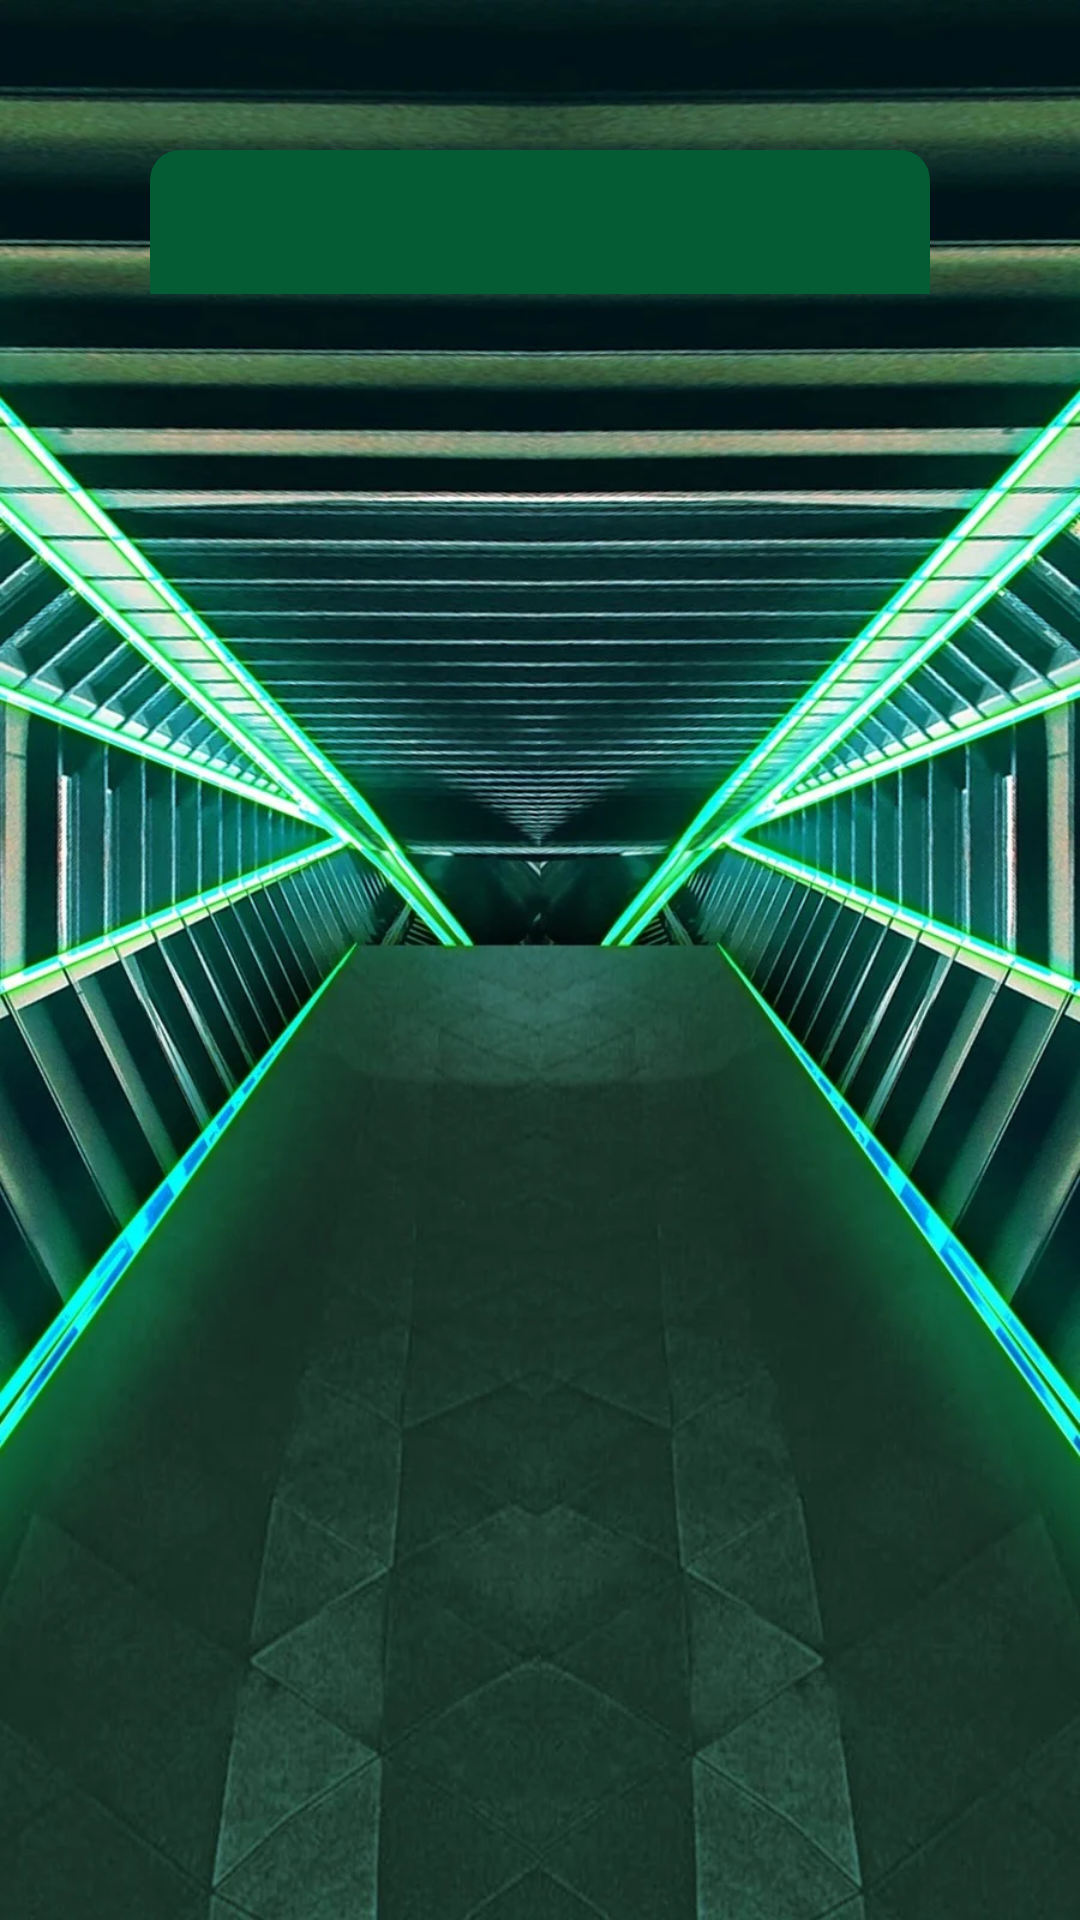

Android layout source for this screen:
<!-- AndroidManifest.xml: application theme Theme.ESportsMobile -->
<!-- res/layout/activity_login.xml -->
<?xml version="1.0" encoding="utf-8"?>
<androidx.constraintlayout.widget.ConstraintLayout xmlns:android="http://schemas.android.com/apk/res/android"
    xmlns:app="http://schemas.android.com/apk/res-auto"
    xmlns:tools="http://schemas.android.com/tools"
    android:layout_width="match_parent"
    android:layout_height="match_parent"
    tools:context=".view.login.LoginActivity"
    android:id="@+id/login_screen"
    android:background="@drawable/background">

    <LinearLayout
        android:id="@+id/register_layout"
        android:layout_width="match_parent"
        android:layout_height="match_parent"
        android:layout_margin="50dp"
        android:background="@drawable/bg_box_container"
        android:orientation="vertical"
        app:layout_constraintTop_toTopOf="parent"
        app:layout_constraintEnd_toEndOf="parent"
        app:layout_constraintStart_toStartOf="parent">

        <com.google.android.material.tabs.TabLayout
            android:id="@+id/tab_layout"
            android:layout_width="match_parent"
            android:layout_height="wrap_content"
            android:background="@drawable/bg_tablayout"/>

        <androidx.viewpager2.widget.ViewPager2
            android:id="@+id/viewPager"
            android:layout_width="match_parent"
            android:layout_height="match_parent" />

    </LinearLayout>




</androidx.constraintlayout.widget.ConstraintLayout>
<!-- resources referenced by this layout -->
<resources>
  <!-- drawable background: jpg bitmap (drawable, 151598 bytes) -->
  <!-- drawable bg_tablayout (drawable) -->
  <?xml version="1.0" encoding="utf-8"?>
  <shape xmlns:android="http://schemas.android.com/apk/res/android">
      <solid android:color="@color/green"/>
      <corners
          android:topLeftRadius="10dp"
          android:topRightRadius="10dp"/>
  </shape>
  <style name="Theme.ESportsMobile" parent="Theme.Design.NoActionBar">
          
          <item name="colorPrimary">@color/purple_500</item>
          <item name="colorPrimaryVariant">@color/opacity_green</item>
          <item name="colorOnPrimary">@color/white</item>
          
          <item name="colorSecondary">@color/teal_200</item>
          <item name="colorSecondaryVariant">@color/teal_700</item>
          <item name="colorOnSecondary">@color/black</item>
          
          <item name="android:statusBarColor">?attr/colorPrimaryVariant</item>
          
      </style>
  <color name="green">#045C34</color>
  <color name="purple_500">#FF6200EE</color>
  <color name="opacity_green">#AE01190E</color>
  <color name="white">#FFFFFFFF</color>
  <color name="teal_200">#FF03DAC5</color>
  <color name="teal_700">#FF018786</color>
  <color name="black">#FF000000</color>
</resources>
